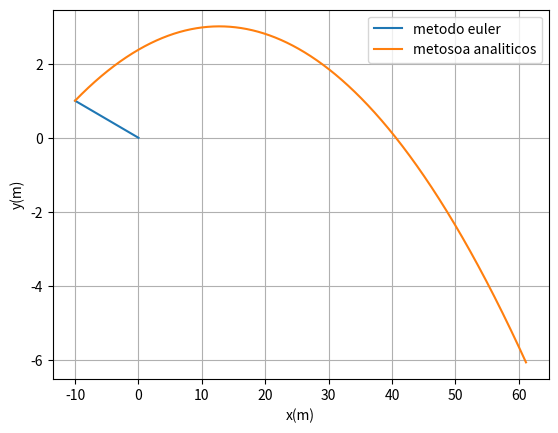
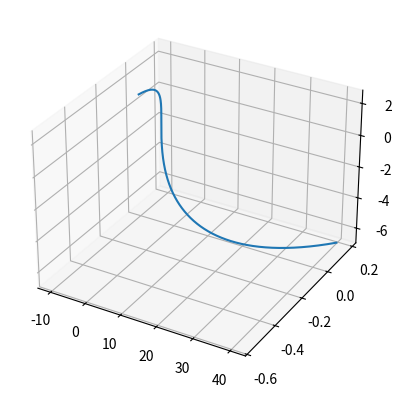

Python code for these plots, in order:
import math
import numpy as np
import matplotlib.pyplot as plt
import sympy as sym

def maximo(xm1,xm2,xm3,ym1,ym2,ym3):  # máximo pelo polinómio de Lagrange
    xab=xm1-xm2
    xac=xm1-xm3
    xbc=xm2-xm3

    a=ym1/(xab*xac)
    b=-ym2/(xab*xbc)
    c=ym3/(xac*xbc)

    xmla=(b+c)*xm1+(a+c)*xm2+(a+b)*xm3
    xmax=0.5*xmla/(a+b+c)

    xta=xmax-xm1
    xtb=xmax-xm2
    xtc=xmax-xm3

    ymax=a*xtb*xtc+b*xta*xtc+c*xta*xtb
    return xmax, ymax

def zerosv(xm1,xm2,xm3,ym1,ym2,ym3):  # raiz pelo polinómio de Lagrange
    xab=xm1-xm2
    xac=xm1-xm3
    xbc=xm2-xm3

    a=ym1/(xab*xac)
    b=-ym2/(xab*xbc)
    c=ym3/(xac*xbc)

    am=a+b+c
    bm=a*(xm2+xm3)+b*(xm1+xm3)+c*(xm1+xm2)
    cm=a*xm2*xm3+b*xm1*xm3+c*xm1*xm2

    xzero=(bm+np.sqrt(bm*bm-4*am*cm))/(2*am)
    if xm3 > xm1 and (xzero < xm1 or xzero > xm3): 
        xzero=(bm-np.sqrt(bm*bm-4*am*cm))/(2*am)


    if xm1 > xm3 and (xzero < xm3 or xzero > xm1):
        xzero=(bm-np.sqrt(bm*bm-4*am*cm))/(2*am)

    xta=xzero-xm1
    xtb=xzero-xm2
    xtc=xzero-xm3
    yzero=a*xtb*xtc+b*xta*xtc+c*xta*xtb
    return xzero, yzero

g=9.8
angulo = 10   #alterar(graus)               -------> alterar
ang = np.deg2rad(angulo) #converter para radianos  ---> alterar ( se derem a velocidade em cada eixo sobre forma de vetor comentar)
vinicial = 130/3.6     #alterar           -------> alterar
vterminal= 100/3.6  #alterar                 -------> alterar

#alinea (b)--- rotações
massa=0.45     #(apresentar em kg)
r = 67/2000   #---> alterar ( apresentar o raio em m)
area=np.pi*(r**2)
w=[0,0,-100]


#valor da aceleração inciais em cada eixo
ay=-g
ax=0
az=0

#valor da velocidades inciais em cada eixo
vx0=vinicial*np.cos(ang)    #---> alterar ( se derem a velocidade em cada eixo sobre forma de vetor alterar para o valor)
vy0=vinicial*np.sin(ang)    #---> alterar ( se derem a velocidade em cada eixo sobre forma de vetor alterar para o valor)
vz0=0                       #---> alterar ( se derem a velocidade em cada eixo sobre forma de vetor alterar para o valor)

#valor da posiçoes inciais em cada eixo
x0=-10 #alterar (posiçao no solo)      -------> alterar
y0=1 #alterar (altura)                   -------> alterar
z0=0 

tf =2   #alterar             -------> alterar
ti = 0   #alterar              -------> alterar

step= 0.0001
n = int((tf - ti) / step)
t=np.linspace(ti,n*step,n)

#-----------calculos analiticos em 2 componentes
x=x0+ vx0*t+ 0.5*ax*t**2
y=y0 + vy0*t+ 0.5*ay*t**2
z=z0 + vz0*t+ 0.5*az*t**2

vx= vx0 + ax*t
vy= vy0 + ay*t
vz= vz0 + az*t

#vetores zeros....
x_=np.zeros(n)
ax_=np.zeros(n-1)
vx_=np.zeros(n)

y_=np.zeros(n)
vy_=np.zeros(n)
ay_=np.zeros(n-1)

z_=np.zeros(n)
vz_=np.zeros(n)
az_=np.zeros(n-1)


#definir posições iniciais...
x_[0]=x0
vx_[0]=vx0

y_[0]=y0
vy_[0]=vy0

z_[0]=z0
vz_[0]=vz0

D= g/vterminal**2


plt.plot(x_,y_, label='metodo euler')
plt.plot(x,y, label='metosoa analiticos')
plt.xlabel('x(m)') 
plt.ylabel('y(m)')
plt.legend()
plt.grid(True)
plt.show()


for i in range(n-1):
    v=[vx_[i],vy_[i],vz_[i]]
    fm= (0.5*area*1.225*r*np.cross(w,v))/massa
    vv=np.sqrt(vx_[i]**2+vy_[i]**2+ vz_[i]**2)

    #eixo dos xx
    ax_[i]=ax-D*vv*vx_[i] + fm[0]
    vx_[i+1]=vx_[i]+ax_[i]*step #sem resistencia ao ar vx_[i+1]=vx_[i]+ax*step
    x_[i+1] =x_[i]+vx_[i]*step

    #eixo dos yy
    ay_[i]=ay-D*vv*vy_[i]+fm[1]
    vy_[i+1]=vy_[i]+ay_[i]*step #sem resistencia ao ar vy_[i+1]=vy_[i]+ay*step
    y_[i+1] =y_[i]+vy_[i]*step

     #eixo dos zz
    az_[i]=az-D*vv*vy_[i] +fm[2]
    vz_[i+1]=vz_[i]+az_[i]*step #sem resistencia ao ar vy_[i+1]=vy_[i]+ay*step
    z_[i+1] =z_[i]+vz_[i]*step
    if i>1 and y_[i-1] < y_[i] and  y_[i+1] < y_[i]  :    # para altura máxima
        print('sucess',i, y_[i-1], y_[i], y_[i+1])
        maxx, maxy=maximo(x_[i-1], x_[i], x_[i+1], y_[i-1], y_[i], y_[i+1])
        print('maximo=',maxx,maxy)
    if i>1 and y_[i-1]*y_[i] < 0 :   # condição de passagem de y positivo para y negativo
        print('sucess solo:',i, t[i], ' alcance = ',x_[i],'solo = ',y_[i])
        zerxx, zeryy=zerosv(x_[i-1], x_[i], x_[i+1], y_[i-1], y_[i], y_[i+1])
        print('alcance =',zerxx,zeryy)

fig = plt.figure().add_subplot(projection='3d')
plt.plot(x_, z_, y_)
plt.show()
